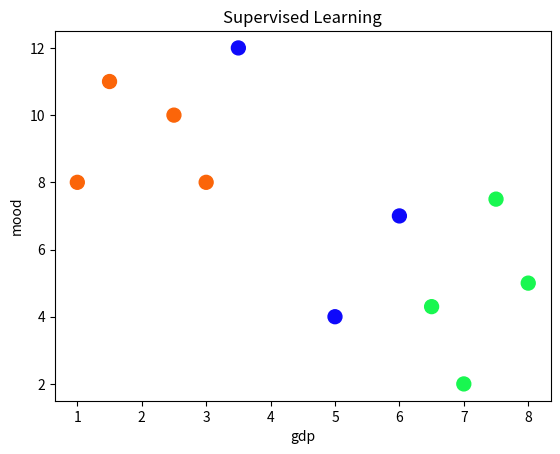

Python code for this plot:
import matplotlib.pyplot as plt
import numpy as np

a = np.array([[ 1, 1.5, 2.5, 3, 3.5, 6.5, 5, 6, 7, 8, 7.5 ],
              [ 8, 11, 10, 8, 12, 4.3, 4, 7, 2, 5, 7.5 ]])



def printScatter(param1, param2, categories, x_label, y_label):
    DevelopingCountryColor = (0.984, 0.396, 0.035, 1.0)
    DevelopedCountryColor = (0.094, 0.968, 0.313, 1.0)
    LeastDevelopedCountryColor = (0.054, 0.035, 0.984, 1.0)

    colormap = np.array([DevelopingCountryColor, DevelopedCountryColor, LeastDevelopedCountryColor])

    plt.scatter(param1, param2, s=100, c=colormap[categories])
    plt.xlabel(x_label)
    plt.ylabel(y_label)
    plt.title('Supervised Learning')

    plt.show()
    pass

printScatter(a[0], a[1], [0, 0, 0, 0, 2, 1, 2, 2, 1, 1, 1], "gdp", "mood")